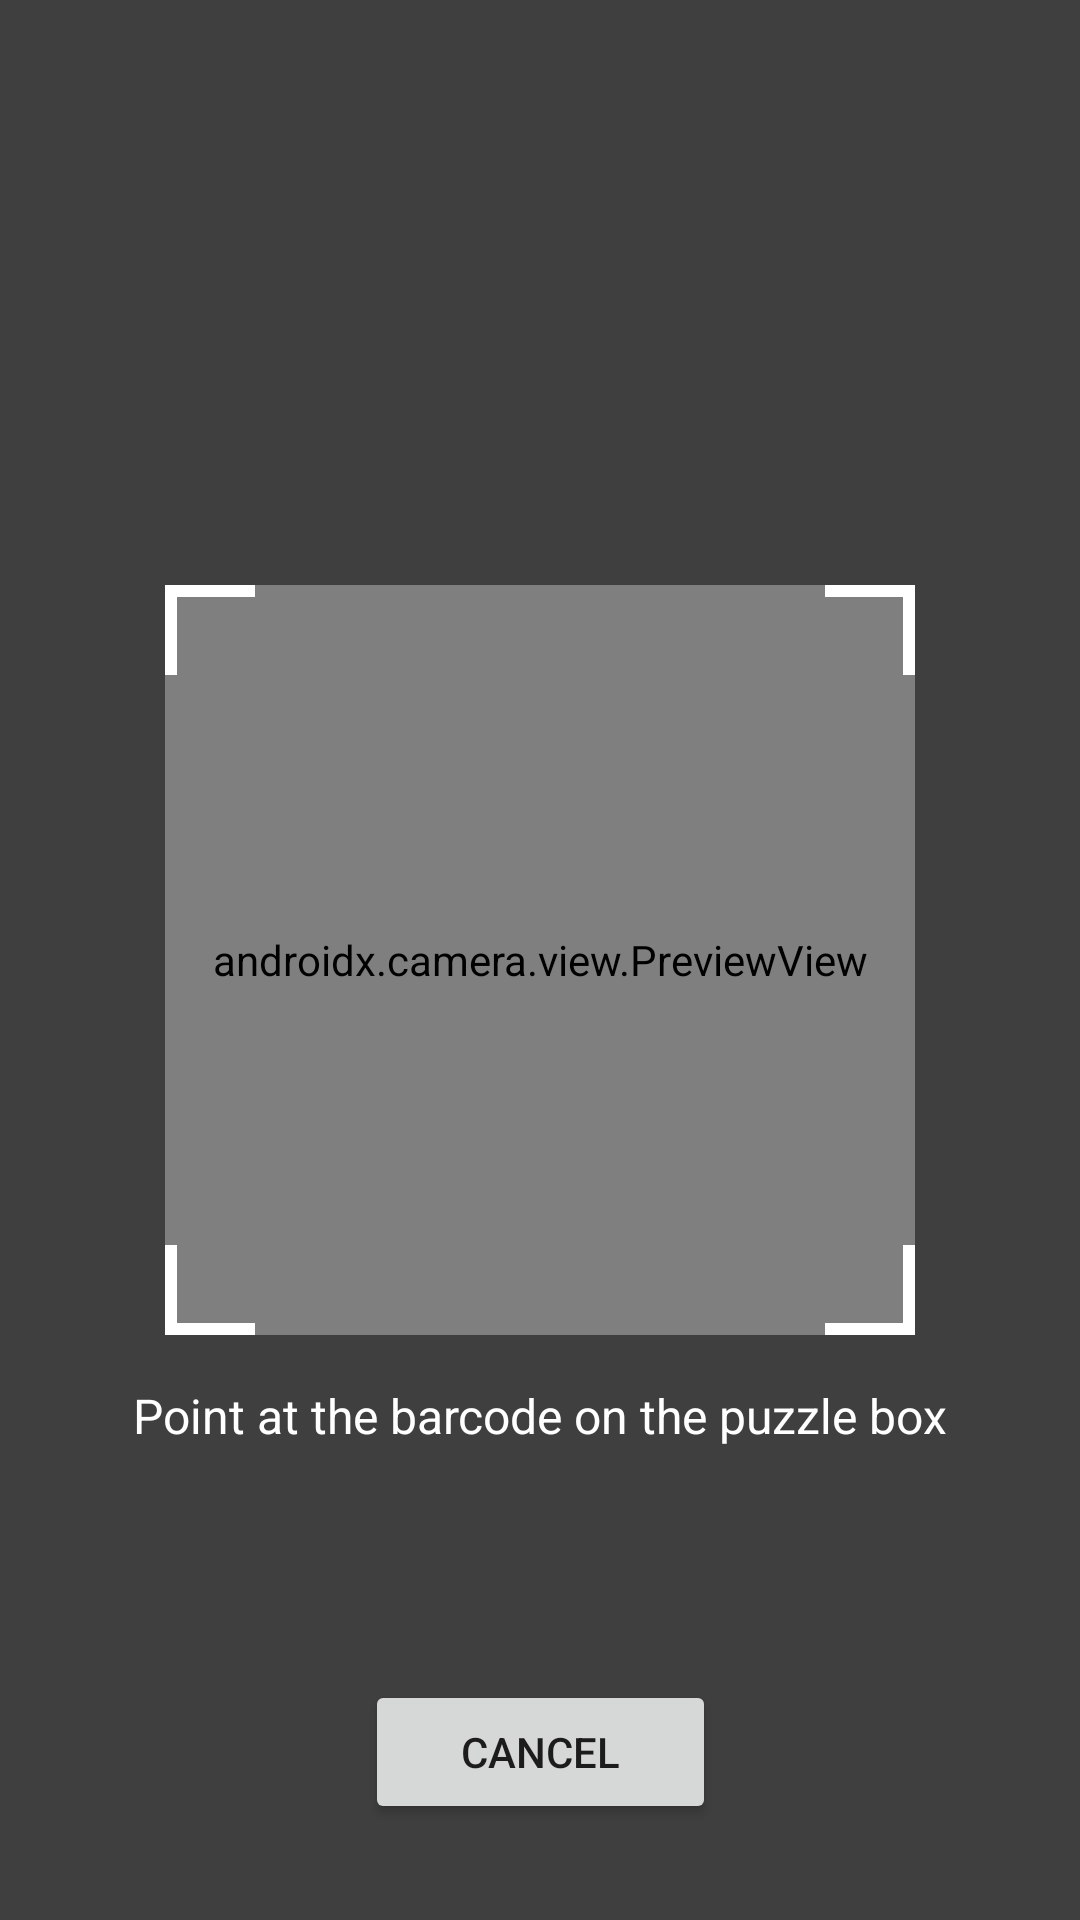

The Android layout XML behind this screen, and the referenced resources:
<!-- AndroidManifest.xml: activity theme Theme.example.Scanner -->
<!-- res/layout/activity_barcode_scanner.xml -->
<?xml version="1.0" encoding="utf-8"?>
<androidx.constraintlayout.widget.ConstraintLayout
    xmlns:android="http://schemas.android.com/apk/res/android"
    xmlns:app="http://schemas.android.com/apk/res-auto"
    android:layout_width="match_parent"
    android:layout_height="match_parent"
    android:background="@android:color/black">

    
    <androidx.camera.view.PreviewView
        android:id="@+id/preview_view"
        android:layout_width="0dp"
        android:layout_height="0dp"
        app:layout_constraintBottom_toBottomOf="parent"
        app:layout_constraintEnd_toEndOf="parent"
        app:layout_constraintStart_toStartOf="parent"
        app:layout_constraintTop_toTopOf="parent" />

    
    <View
        android:id="@+id/overlay_top"
        android:layout_width="0dp"
        android:layout_height="0dp"
        android:background="#80000000"
        app:layout_constraintBottom_toTopOf="@id/scan_area"
        app:layout_constraintEnd_toEndOf="parent"
        app:layout_constraintStart_toStartOf="parent"
        app:layout_constraintTop_toTopOf="parent" />

    <View
        android:id="@+id/overlay_bottom"
        android:layout_width="0dp"
        android:layout_height="0dp"
        android:background="#80000000"
        app:layout_constraintBottom_toBottomOf="parent"
        app:layout_constraintEnd_toEndOf="parent"
        app:layout_constraintStart_toStartOf="parent"
        app:layout_constraintTop_toBottomOf="@id/scan_area" />

    <View
        android:id="@+id/overlay_left"
        android:layout_width="0dp"
        android:layout_height="0dp"
        android:background="#80000000"
        app:layout_constraintBottom_toTopOf="@id/overlay_bottom"
        app:layout_constraintEnd_toStartOf="@id/scan_area"
        app:layout_constraintStart_toStartOf="parent"
        app:layout_constraintTop_toBottomOf="@id/overlay_top" />

    <View
        android:id="@+id/overlay_right"
        android:layout_width="0dp"
        android:layout_height="0dp"
        android:background="#80000000"
        app:layout_constraintBottom_toTopOf="@id/overlay_bottom"
        app:layout_constraintEnd_toEndOf="parent"
        app:layout_constraintStart_toEndOf="@id/scan_area"
        app:layout_constraintTop_toBottomOf="@id/overlay_top" />

    
    <FrameLayout
        android:id="@+id/scan_area"
        android:layout_width="250dp"
        android:layout_height="250dp"
        android:background="@drawable/scan_frame"
        app:layout_constraintBottom_toBottomOf="parent"
        app:layout_constraintEnd_toEndOf="parent"
        app:layout_constraintStart_toStartOf="parent"
        app:layout_constraintTop_toTopOf="parent" />

    
    <TextView
        android:id="@+id/instructions"
        android:layout_width="wrap_content"
        android:layout_height="wrap_content"
        android:layout_marginTop="16dp"
        android:text="@string/scan_barcode_instructions"
        android:textColor="@android:color/white"
        android:textSize="16sp"
        app:layout_constraintEnd_toEndOf="parent"
        app:layout_constraintStart_toStartOf="parent"
        app:layout_constraintTop_toBottomOf="@id/scan_area" />

    
    <Button
        android:id="@+id/cancel_button"
        android:layout_width="wrap_content"
        android:layout_height="wrap_content"
        android:layout_marginBottom="32dp"
        android:paddingHorizontal="32dp"
        android:text="@string/cancel"
        app:layout_constraintBottom_toBottomOf="parent"
        app:layout_constraintEnd_toEndOf="parent"
        app:layout_constraintStart_toStartOf="parent" />

</androidx.constraintlayout.widget.ConstraintLayout>
<!-- resources referenced by this layout -->
<resources>
  <!-- drawable scan_frame: vector/xml drawable (drawable, 2031 chars, omitted) -->
  <string name="cancel">Cancel</string>
  <string name="scan_barcode_instructions">Point at the barcode on the puzzle box</string>
  <style name="Theme.example.Scanner">
          <item name="android:windowFullscreen">true</item>
          <item name="android:statusBarColor">@android:color/black</item>
          <item name="android:navigationBarColor">@android:color/black</item>
      </style>
</resources>
